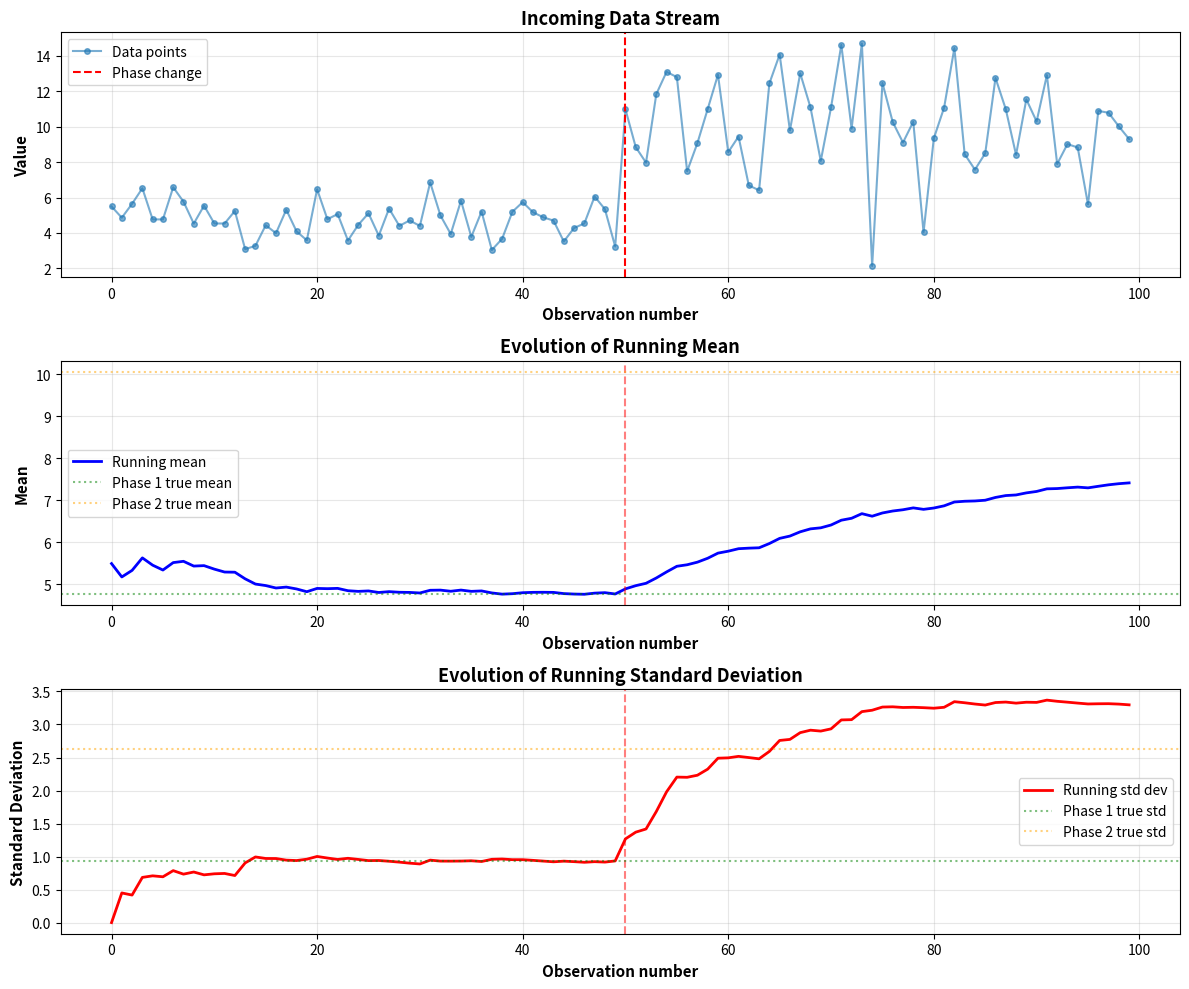

Recreate this plot in Python.
import numpy as np
import matplotlib.pyplot as plt
from typing import List, Tuple

class OnlineStatistics:
    """
    Online algorithm for computing mean and variance using Welford's method.
    
    This implementation uses O(1) memory and provides numerically stable
    updates for streaming data.
    """
    
    def __init__(self):
        """Initialize the online statistics tracker."""
        self.n = 0          # Number of observations
        self.mean = 0.0     # Running mean
        self.M2 = 0.0       # Sum of squared deviations (S in derivation)
        
    def update(self, x: float) -> None:
        """
        Update statistics with a new observation.
        
        Parameters:
        -----------
        x : float
            New observation value
        """
        self.n += 1
        delta = x - self.mean
        self.mean += delta / self.n
        delta2 = x - self.mean
        self.M2 += delta * delta2
        
    def get_mean(self) -> float:
        """Return the current mean."""
        return self.mean
    
    def get_variance(self, ddof: int = 1) -> float:
        """
        Return the current variance.
        
        Parameters:
        -----------
        ddof : int, default=1
            Degrees of freedom (0 for population, 1 for sample variance)
        
        Returns:
        --------
        float
            Variance estimate
        """
        if self.n < 2:
            return 0.0
        return self.M2 / (self.n - ddof)
    
    def get_std(self, ddof: int = 1) -> float:
        """Return the current standard deviation."""
        return np.sqrt(self.get_variance(ddof))
    
    def get_count(self) -> int:
        """Return the number of observations processed."""
        return self.n
    
    def __repr__(self) -> str:
        """String representation of current statistics."""
        return (f"OnlineStatistics(n={self.n}, mean={self.mean:.6f}, "
                f"variance={self.get_variance():.6f}, std={self.get_std():.6f})")


class BatchStatistics:
    """
    Traditional batch algorithm for comparison (LESS STABLE).
    
    WARNING: This naive implementation stores all data and uses
    the numerically unstable formula: Var(X) = E[X²] - (E[X])²
    """
    
    def __init__(self):
        """Initialize the batch statistics tracker."""
        self.data = []
        
    def update(self, x: float) -> None:
        """Store new observation."""
        self.data.append(x)
        
    def get_mean(self) -> float:
        """Compute mean from all stored data."""
        if not self.data:
            return 0.0
        return sum(self.data) / len(self.data)
    
    def get_variance(self, ddof: int = 1) -> float:
        """Compute variance using naive (unstable) formula."""
        if len(self.data) < 2:
            return 0.0
        
        mean = self.get_mean()
        n = len(self.data)
        
        # Unstable formula: Var = E[X²] - (E[X])²
        sum_squares = sum(x**2 for x in self.data)
        variance = (sum_squares / n) - (mean ** 2)
        
        # Apply Bessel's correction if needed
        if ddof == 1:
            variance *= n / (n - 1)
        
        return variance
    
    def get_std(self, ddof: int = 1) -> float:
        """Return standard deviation."""
        return np.sqrt(max(0, self.get_variance(ddof)))
    
    def get_count(self) -> int:
        """Return number of observations."""
        return len(self.data)


def compare_algorithms(data: List[float]) -> Tuple[OnlineStatistics, BatchStatistics]:
    """
    Compare online and batch algorithms on the same data.
    
    Parameters:
    -----------
    data : list of float
        Input data sequence
    
    Returns:
    --------
    tuple
        (online_stats, batch_stats) objects
    """
    online = OnlineStatistics()
    batch = BatchStatistics()
    
    for x in data:
        online.update(x)
        batch.update(x)
    
    return online, batch


def test_numerical_stability():
    """
    Test numerical stability with data that has large mean and small variance.
    
    This is where naive algorithms often fail due to catastrophic cancellation.
    """
    print("="*70)
    print("TEST 1: NUMERICAL STABILITY")
    print("="*70)
    print("\nData: [1e9, 1e9 + 1, 1e9 + 2, ..., 1e9 + 99]")
    print("(Large mean ~1e9, small variance ~833.33)")
    print()
    
    # Generate data with large mean, small variance
    base = 1e9
    data = [base + i for i in range(100)]
    
    # True statistics
    true_mean = np.mean(data)
    true_var = np.var(data, ddof=1)
    true_std = np.std(data, ddof=1)
    
    # Online algorithm (Welford)
    online = OnlineStatistics()
    for x in data:
        online.update(x)
    
    # Batch algorithm (naive)
    batch = BatchStatistics()
    for x in data:
        batch.update(x)
    
    # Compare results
    print("TRUE VALUES (numpy with higher precision):")
    print(f"  Mean:     {true_mean:.10f}")
    print(f"  Variance: {true_var:.10f}")
    print(f"  Std Dev:  {true_std:.10f}")
    print()
    
    print("ONLINE ALGORITHM (Welford):")
    print(f"  Mean:     {online.get_mean():.10f}")
    print(f"  Variance: {online.get_variance():.10f}")
    print(f"  Std Dev:  {online.get_std():.10f}")
    print()
    
    print("BATCH ALGORITHM (Naive E[X²]-(E[X])²):")
    print(f"  Mean:     {batch.get_mean():.10f}")
    print(f"  Variance: {batch.get_variance():.10f}")
    print(f"  Std Dev:  {batch.get_std():.10f}")
    print()
    
    print("ERRORS:")
    print(f"  Online mean error:  {abs(online.get_mean() - true_mean):.2e}")
    print(f"  Batch mean error:   {abs(batch.get_mean() - true_mean):.2e}")
    print(f"  Online var error:   {abs(online.get_variance() - true_var):.2e}")
    print(f"  Batch var error:    {abs(batch.get_variance() - true_var):.2e}")
    print()
    
    # Verdict
    online_var_error = abs(online.get_variance() - true_var)
    batch_var_error = abs(batch.get_variance() - true_var)
    
    if batch_var_error > online_var_error * 10:
        print("âš ï¸  CATASTROPHIC CANCELLATION DETECTED in batch algorithm!")
        print(f"   Batch algorithm variance error is {batch_var_error/online_var_error:.1f}x larger")
    else:
        print("âœ… Both algorithms performed similarly on this test")


def test_correctness():
    """Test correctness on simple known data."""
    print("\n" + "="*70)
    print("TEST 2: CORRECTNESS ON SIMPLE DATA")
    print("="*70)
    
    data = [2, 4, 4, 4, 5, 5, 7, 9]
    
    print(f"\nData: {data}")
    print()
    
    # NumPy (ground truth)
    np_mean = np.mean(data)
    np_var = np.var(data, ddof=1)
    np_std = np.std(data, ddof=1)
    
    # Our algorithms
    online, batch = compare_algorithms(data)
    
    print("RESULTS:")
    print(f"  NumPy:   mean={np_mean:.6f}, var={np_var:.6f}, std={np_std:.6f}")
    print(f"  Online:  mean={online.get_mean():.6f}, var={online.get_variance():.6f}, std={online.get_std():.6f}")
    print(f"  Batch:   mean={batch.get_mean():.6f}, var={batch.get_variance():.6f}, std={batch.get_std():.6f}")
    print()
    
    # Check accuracy
    tol = 1e-10
    assert abs(online.get_mean() - np_mean) < tol, "Online mean incorrect"
    assert abs(online.get_variance() - np_var) < tol, "Online variance incorrect"
    print("âœ… All correctness tests passed!")


def test_incremental_updates():
    """Visualize how statistics evolve as data arrives."""
    print("\n" + "="*70)
    print("TEST 3: INCREMENTAL UPDATES VISUALIZATION")
    print("="*70)
    
    # Generate data with changing mean and variance
    np.random.seed(42)
    n_points = 100
    
    # Phase 1: Low variance around 5
    data1 = np.random.normal(5, 1, n_points // 2)
    # Phase 2: Higher variance around 10
    data2 = np.random.normal(10, 3, n_points // 2)
    
    data = np.concatenate([data1, data2])
    
    # Track statistics at each step
    online = OnlineStatistics()
    means = []
    stds = []
    
    for x in data:
        online.update(x)
        means.append(online.get_mean())
        stds.append(online.get_std())
    
    # Plot results
    fig, (ax1, ax2, ax3) = plt.subplots(3, 1, figsize=(12, 10))
    
    # Plot 1: Data points
    ax1.plot(data, 'o-', alpha=0.6, markersize=4, label='Data points')
    ax1.axvline(n_points // 2, color='red', linestyle='--', label='Phase change')
    ax1.set_xlabel('Observation number', fontsize=11, fontweight='bold')
    ax1.set_ylabel('Value', fontsize=11, fontweight='bold')
    ax1.set_title('Incoming Data Stream', fontsize=13, fontweight='bold')
    ax1.legend()
    ax1.grid(True, alpha=0.3)
    
    # Plot 2: Running mean
    ax2.plot(means, 'b-', linewidth=2, label='Running mean')
    ax2.axvline(n_points // 2, color='red', linestyle='--', alpha=0.5)
    ax2.axhline(np.mean(data1), color='green', linestyle=':', alpha=0.5, label='Phase 1 true mean')
    ax2.axhline(np.mean(data2), color='orange', linestyle=':', alpha=0.5, label='Phase 2 true mean')
    ax2.set_xlabel('Observation number', fontsize=11, fontweight='bold')
    ax2.set_ylabel('Mean', fontsize=11, fontweight='bold')
    ax2.set_title('Evolution of Running Mean', fontsize=13, fontweight='bold')
    ax2.legend()
    ax2.grid(True, alpha=0.3)
    
    # Plot 3: Running standard deviation
    ax3.plot(stds, 'r-', linewidth=2, label='Running std dev')
    ax3.axvline(n_points // 2, color='red', linestyle='--', alpha=0.5)
    ax3.axhline(np.std(data1, ddof=1), color='green', linestyle=':', alpha=0.5, label='Phase 1 true std')
    ax3.axhline(np.std(data2, ddof=1), color='orange', linestyle=':', alpha=0.5, label='Phase 2 true std')
    ax3.set_xlabel('Observation number', fontsize=11, fontweight='bold')
    ax3.set_ylabel('Standard Deviation', fontsize=11, fontweight='bold')
    ax3.set_title('Evolution of Running Standard Deviation', fontsize=13, fontweight='bold')
    ax3.legend()
    ax3.grid(True, alpha=0.3)
    
    plt.tight_layout()
    plt.savefig('assets/images/online_statistics_evolution.png', dpi=300, bbox_inches='tight')
    print("\nâœ… Visualization saved: assets/images/online_statistics_evolution.png")
    plt.close()


def test_memory_efficiency():
    """Compare memory usage between online and batch methods."""
    print("\n" + "="*70)
    print("TEST 4: MEMORY EFFICIENCY")
    print("="*70)
    
    import sys
    
    n = 1000000  # 1 million points
    
    print(f"\nProcessing {n:,} data points...")
    print()
    
    # Online algorithm
    online = OnlineStatistics()
    online_memory_before = sys.getsizeof(online.__dict__)
    
    for i in range(n):
        online.update(float(i))
    
    online_memory_after = sys.getsizeof(online.__dict__)
    
    # Batch algorithm
    batch = BatchStatistics()
    batch_memory_before = sys.getsizeof(batch.data)
    
    for i in range(n):
        batch.update(float(i))
    
    batch_memory_after = sys.getsizeof(batch.data)
    
    print("MEMORY USAGE:")
    print(f"  Online algorithm: ~{online_memory_after - online_memory_before} bytes (constant)")
    print(f"  Batch algorithm:  ~{(batch_memory_after - batch_memory_before) / 1024 / 1024:.2f} MB (linear growth)")
    print()
    print(f"  Memory ratio: {(batch_memory_after - batch_memory_before) / max(1, online_memory_after - online_memory_before):.0f}:1")
    print()
    print("âš ï¸  Batch algorithm memory scales with n; online algorithm uses O(1) memory!")


def main():
    """Run all tests."""
    print("="*70)
    print("ONLINE ALGORITHMS FOR MEAN AND VARIANCE")
    print("="*70)
    
    # Create output directory
    import os
    os.makedirs('assets/images', exist_ok=True)
    
    # Run tests
    test_correctness()
    test_numerical_stability()
    test_incremental_updates()
    test_memory_efficiency()
    
    print("\n" + "="*70)
    print("ALL TESTS COMPLETED")
    print("="*70)


if __name__ == "__main__":
    main()
